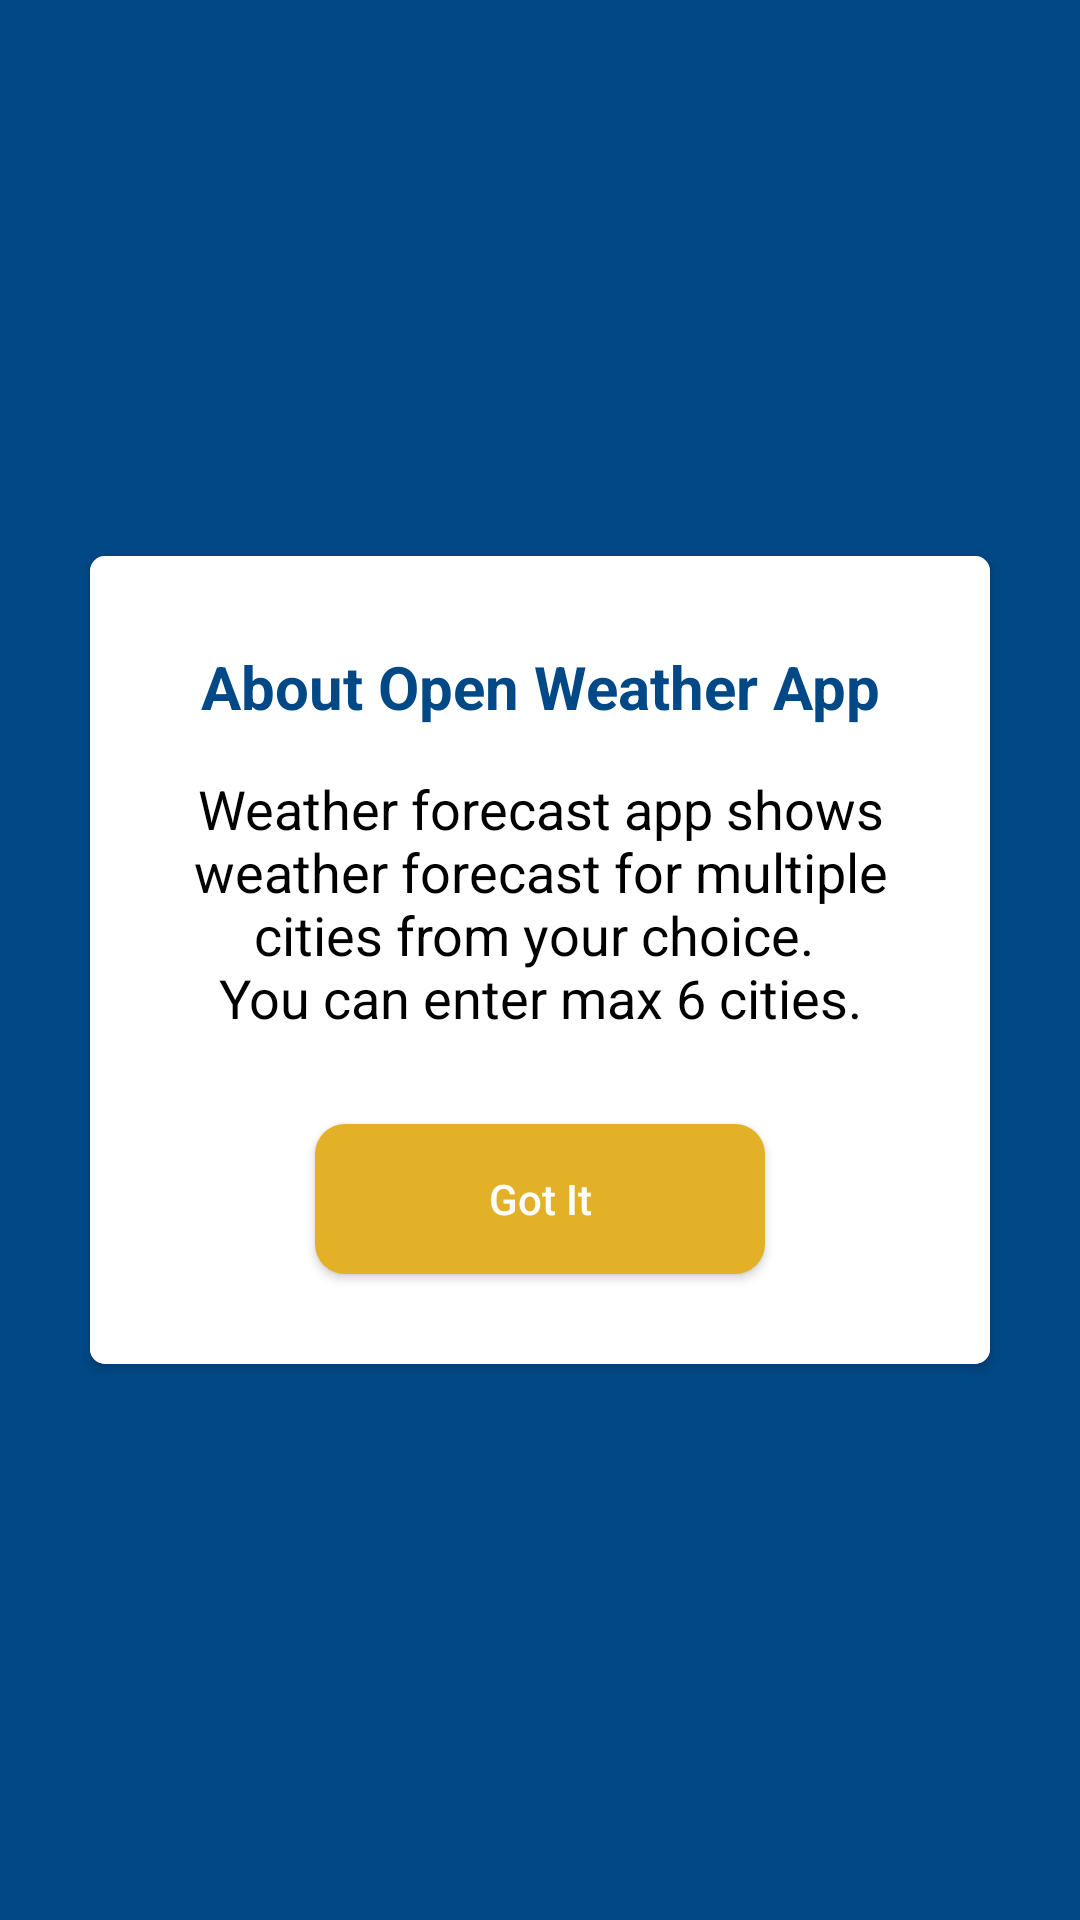

Android layout source for this screen:
<!-- AndroidManifest.xml: application theme AppTheme -->
<!-- res/layout/fragment_info_dialog.xml -->
<?xml version="1.0" encoding="utf-8"?>
<RelativeLayout xmlns:android="http://schemas.android.com/apk/res/android"
    xmlns:card_view="http://schemas.android.com/apk/res-auto"
    xmlns:tools="http://schemas.android.com/tools"
    android:layout_width="match_parent"
    android:layout_height="match_parent"
    android:animateLayoutChanges="true"
    android:background="@color/colorPrimary"
    android:elevation="10dp"
    android:visibility="visible"
    tools:context=".ui.InfoDialog">

    <androidx.cardview.widget.CardView
        android:layout_width="match_parent"
        android:layout_height="wrap_content"
        android:layout_margin="30dp"
        android:layout_centerInParent="true"
        android:background="@android:color/white"
        card_view:cardCornerRadius="5dp">

        <LinearLayout
            android:layout_width="match_parent"
            android:layout_height="wrap_content"
            android:background="@android:color/white"
            android:padding="20dp"
            android:orientation="vertical">

            <TextView
                android:layout_width="match_parent"
                android:layout_height="match_parent"
                android:layout_marginTop="10dp"
                android:textColor="@color/colorPrimary"
                android:textSize="20sp"
                android:gravity="center"
                android:textStyle="bold"
                android:text="@string/manage_cities_rule"/>

            <TextView
                android:layout_width="match_parent"
                android:layout_height="wrap_content"
                android:layout_marginBottom="30dp"
                android:layout_marginTop="15dp"
                android:textSize="18sp"
                android:textColor="@android:color/black"
                android:gravity="center"
                android:text="@string/manage_cities_alert"/>

            <Button
                android:id="@+id/doneBtb"
                style="@style/app_button"
                android:layout_width="150dp"
                android:layout_height="50dp"
                android:layout_marginBottom="10dp"
                android:text="@string/got_it"
                android:layout_gravity="center"
                />

        </LinearLayout>


    </androidx.cardview.widget.CardView>

</RelativeLayout>
<!-- resources referenced by this layout -->
<resources>
  <color name="colorPrimary">#004886</color>
  <string name="got_it">Got It</string>
  <string name="manage_cities_alert">Weather forecast app shows weather forecast for multiple cities from your choice.
          \nYou can enter max 6 cities.</string>
  <string name="manage_cities_rule">About Open Weather App</string>
  <style name="app_button">
          <item name="android:textColor">@android:color/white</item>
          <item name="android:background">@drawable/rounded_btn</item>
          <item name="android:textAllCaps">false</item>
      </style>
  <style name="AppTheme" parent="Theme.AppCompat.Light.NoActionBar">
          
          <item name="colorPrimary">@color/colorPrimary</item>
          <item name="colorPrimaryDark">@color/colorPrimaryDark</item>
          <item name="colorAccent">@color/colorAccent</item>
          <item name="android:windowDisablePreview">true</item>
          <item name="android:windowBackground">@null</item>
          <item name="android:windowNoTitle">true</item>
          <item name="android:windowIsTranslucent">true</item>
      </style>
  <!-- drawable rounded_btn (drawable) -->
  <?xml version="1.0" encoding="utf-8"?>
  <shape xmlns:android="http://schemas.android.com/apk/res/android"
      android:shape="rectangle">
      <solid android:color="@color/colorOrange" />
      <corners android:bottomRightRadius="10dp"
          android:bottomLeftRadius="10dp"
          android:topRightRadius="10dp"
          android:topLeftRadius="10dp"/>
  </shape>
  <color name="colorPrimaryDark">#004886</color>
  <color name="colorAccent">#D81B60</color>
  <color name="colorOrange">#E3B127</color>
</resources>
